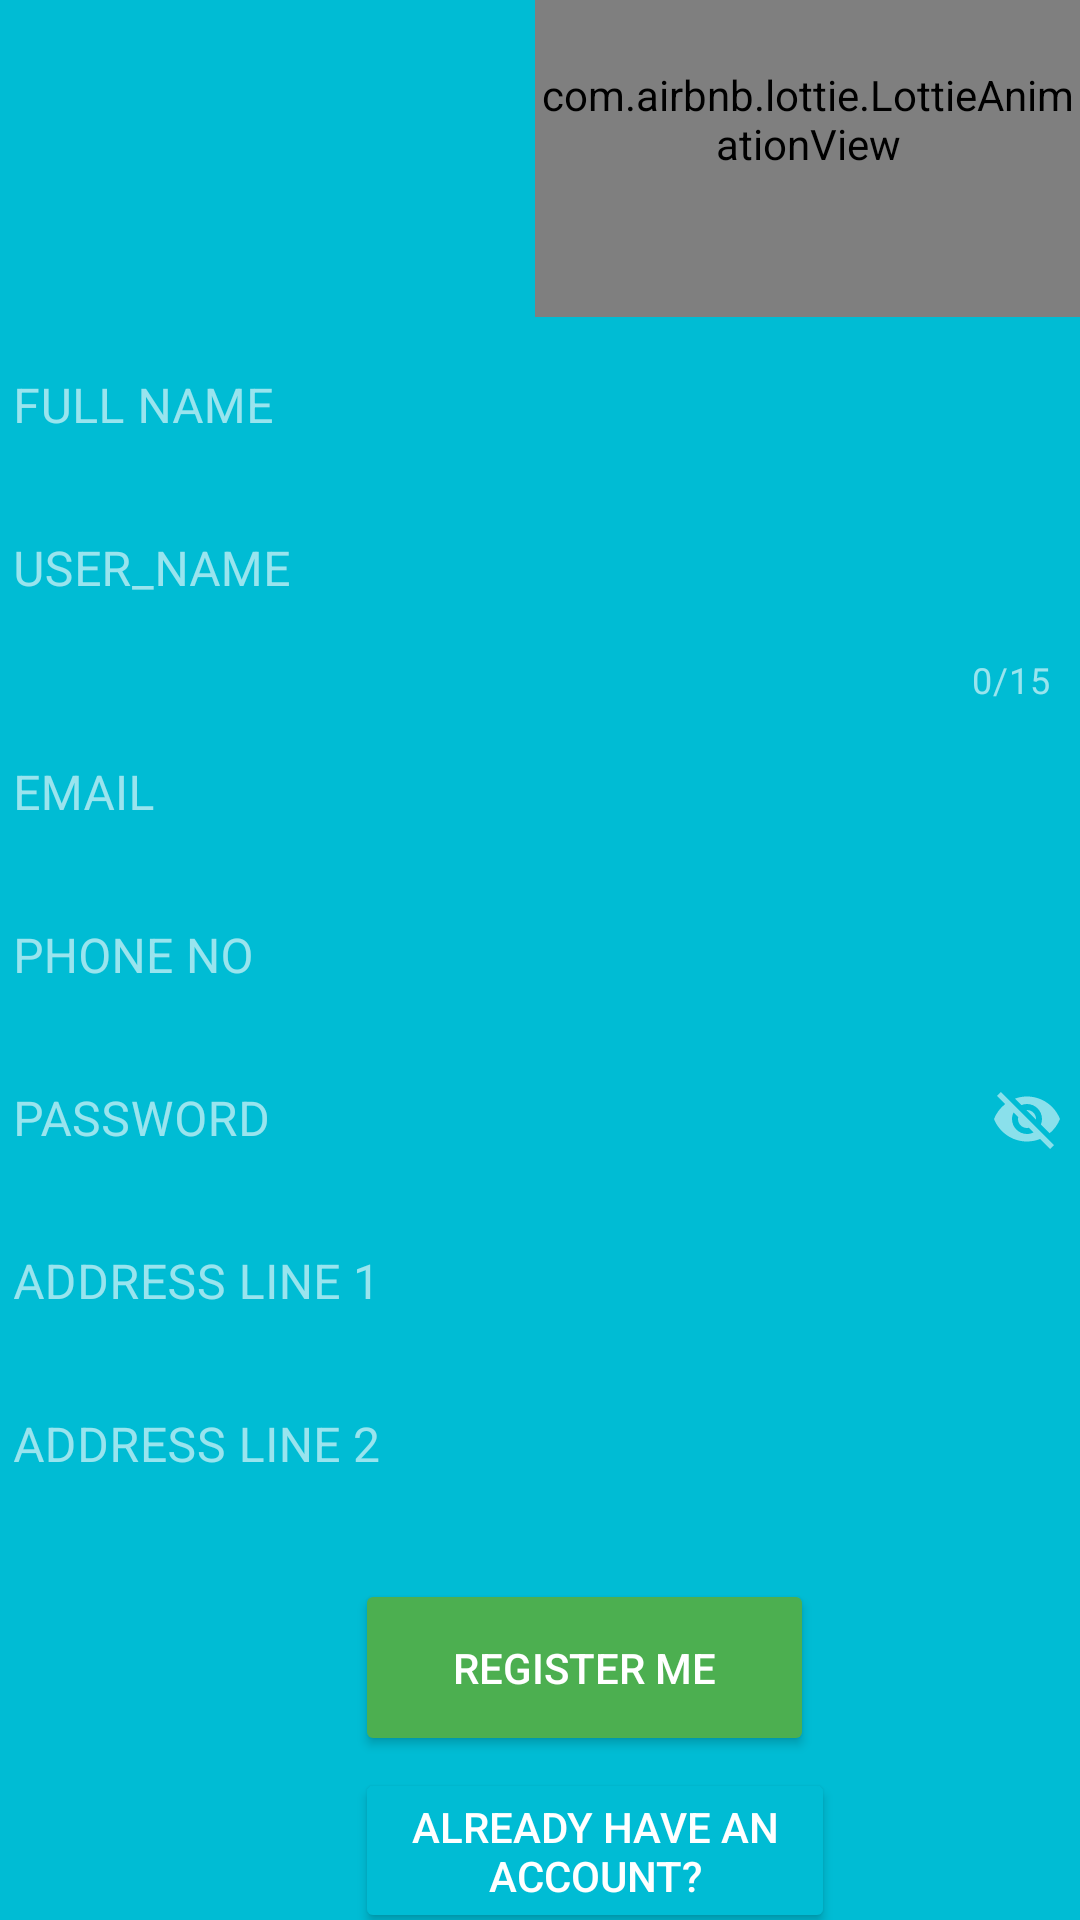

Android layout source for this screen:
<!-- AndroidManifest.xml: application theme Theme.MaidFinder -->
<!-- res/layout/activity_houseregister.xml -->
<?xml version="1.0" encoding="utf-8"?>
<androidx.constraintlayout.widget.ConstraintLayout xmlns:android="http://schemas.android.com/apk/res/android"
    xmlns:app="http://schemas.android.com/apk/res-auto"
    xmlns:tools="http://schemas.android.com/tools"
    android:layout_width="match_parent"
    android:layout_height="match_parent"
    android:background="#4CAF50"
    tools:context=".signup">

    <LinearLayout
        android:layout_width="388dp"
        android:layout_height="838dp"
        android:layout_marginEnd="16dp"
        android:layout_marginRight="16dp"
        android:background="#00BCD4"
        android:orientation="vertical"
        app:layout_constraintBottom_toBottomOf="parent"
        app:layout_constraintEnd_toEndOf="parent"
        app:layout_constraintStart_toStartOf="parent"
        app:layout_constraintTop_toTopOf="parent">

        <TextView
            android:id="@+id/textView7"
            android:layout_width="180dp"
            android:layout_height="52dp"
            android:layout_marginLeft="20dp"
            android:layout_marginTop="70dp"
            android:text="WELCOME "
            android:textSize="24sp"


            android:textStyle="bold" />

        <com.airbnb.lottie.LottieAnimationView
            android:id="@+id/houseregisterlogo"
            android:layout_width="182dp"
            android:layout_height="132dp"
            android:layout_marginLeft="200dp"
            android:layout_marginTop="-50dp"
            android:background="#00BCD4"
            android:clickable="true"
            app:lottie_autoPlay="true"
            app:lottie_loop="true"
            app:lottie_rawRes="@raw/register" />


        <LinearLayout
            android:layout_width="match_parent"
            android:layout_height="wrap_content"
            android:layout_marginLeft="10dp"
            android:layout_marginTop="0dp"
            android:orientation="vertical">

            <com.google.android.material.textfield.TextInputLayout
                android:id="@+id/housename"
                style="@style/Widget.MaterialComponents.TextInputLayout.OutlinedBox"
                android:layout_width="match_parent"
                android:layout_height="wrap_content"
                android:hint="FULL NAME"
                app:boxStrokeColor="#E91E63">

                <com.google.android.material.textfield.TextInputEditText

                    android:layout_width="match_parent"
                    android:layout_height="49dp"
                    android:background="#00BCD4" />

            </com.google.android.material.textfield.TextInputLayout>

            <com.google.android.material.textfield.TextInputLayout
                android:id="@+id/houseusername"
                style="@style/Widget.MaterialComponents.TextInputLayout.OutlinedBox"
                android:layout_width="match_parent"
                android:layout_height="wrap_content"
                android:hint="USER_NAME"
                app:boxStrokeColor="#E91E63"
                app:counterEnabled="true"
                app:counterMaxLength="15">

                <com.google.android.material.textfield.TextInputEditText

                    android:layout_width="match_parent"
                    android:layout_height="49dp"
                    android:background="#00BCD4" />

            </com.google.android.material.textfield.TextInputLayout>

            <com.google.android.material.textfield.TextInputLayout
                android:id="@+id/houseemail"
                style="@style/Widget.MaterialComponents.TextInputLayout.OutlinedBox"
                android:layout_width="match_parent"
                android:layout_height="wrap_content"
                android:hint="EMAIL"
                app:boxStrokeColor="#E91E63">

                <com.google.android.material.textfield.TextInputEditText

                    android:layout_width="match_parent"
                    android:layout_height="49dp"
                    android:background="#00BCD4" />

            </com.google.android.material.textfield.TextInputLayout>

            <com.google.android.material.textfield.TextInputLayout
                android:id="@+id/housephone"
                style="@style/Widget.MaterialComponents.TextInputLayout.OutlinedBox"
                android:layout_width="match_parent"
                android:layout_height="wrap_content"
                android:hint="PHONE NO"
                app:boxStrokeColor="#E91E63">

                <com.google.android.material.textfield.TextInputEditText

                    android:layout_width="match_parent"
                    android:layout_height="49dp"
                    android:background="#00BCD4" />
            </com.google.android.material.textfield.TextInputLayout>

            <com.google.android.material.textfield.TextInputLayout
                android:id="@+id/housepassword"
                style="@style/Widget.MaterialComponents.TextInputLayout.OutlinedBox"
                android:layout_width="match_parent"
                android:layout_height="wrap_content"
                android:hint="PASSWORD"
                app:boxStrokeColor="#E91E63"
                app:passwordToggleEnabled="true">

                <com.google.android.material.textfield.TextInputEditText

                    android:layout_width="match_parent"
                    android:layout_height="49dp"
                    android:background="#00BCD4" />
            </com.google.android.material.textfield.TextInputLayout>

            <com.google.android.material.textfield.TextInputLayout
                android:id="@+id/houseaddress"
                style="@style/Widget.MaterialComponents.TextInputLayout.OutlinedBox"
                android:layout_width="match_parent"
                android:layout_height="wrap_content"
                android:hint="ADDRESS LINE 1"
                app:boxStrokeColor="#E91E63">

                <com.google.android.material.textfield.TextInputEditText

                    android:layout_width="match_parent"
                    android:layout_height="49dp"
                    android:background="#00BCD4" />
            </com.google.android.material.textfield.TextInputLayout>

            <com.google.android.material.textfield.TextInputLayout
                android:id="@+id/houseaddress2"
                style="@style/Widget.MaterialComponents.TextInputLayout.OutlinedBox"
                android:layout_width="match_parent"
                android:layout_height="wrap_content"
                android:hint="ADDRESS LINE 2"
                app:boxStrokeColor="#E91E63">

                <com.google.android.material.textfield.TextInputEditText

                    android:layout_width="match_parent"
                    android:layout_height="49dp"
                    android:background="#00BCD4" />
            </com.google.android.material.textfield.TextInputLayout>

        </LinearLayout>

        <Button
            android:id="@+id/houseregisterme"
            android:layout_width="153dp"
            android:layout_height="59dp"
            android:layout_marginLeft="140dp"
            android:layout_marginTop="20dp"

            android:text="REGISTER ME"
            android:textColor="#FFFFFF"
            android:textColorHighlight="#FFFFFF"
            android:textSize="14sp"
            app:backgroundTint="#4CAF50" />

        <Button
            android:id="@+id/housebacktologin"
            android:layout_width="160dp"
            android:layout_height="55dp"
            android:layout_marginLeft="140dp"
            android:layout_marginTop="4dp"
            android:text="ALREADY HAVE AN ACCOUNT?"
            android:textColor="#FFFFFF"
            app:backgroundTint="#00BCD4" />


    </LinearLayout>
</androidx.constraintlayout.widget.ConstraintLayout>
<!-- resources referenced by this layout -->
<resources>
  <style name="Theme.MaidFinder" parent="Theme.MaterialComponents.NoActionBar">
          
          <item name="colorPrimary">@color/purple_500</item>
          <item name="colorPrimaryVariant">@color/purple_700</item>
          <item name="colorOnPrimary">@color/white</item>
          
          <item name="colorSecondary">@color/teal_200</item>
          <item name="colorSecondaryVariant">@color/teal_700</item>
          <item name="colorOnSecondary">@color/black</item>
          
          <item name="android:statusBarColor" tools:targetApi="l">?attr/colorPrimaryVariant</item>
          
      </style>
  <!-- not gathered from this repository: default colours our renderer supplied (Android Studio template values) -->
  <color name="purple_500">#FF6200EE</color>
  <color name="purple_700">#FF3700B3</color>
  <color name="teal_200">#FF03DAC5</color>
  <color name="teal_700">#FF018786</color>
  <color name="black">#FF000000</color>
  <color name="white">#FFFFFFFF</color>
</resources>
